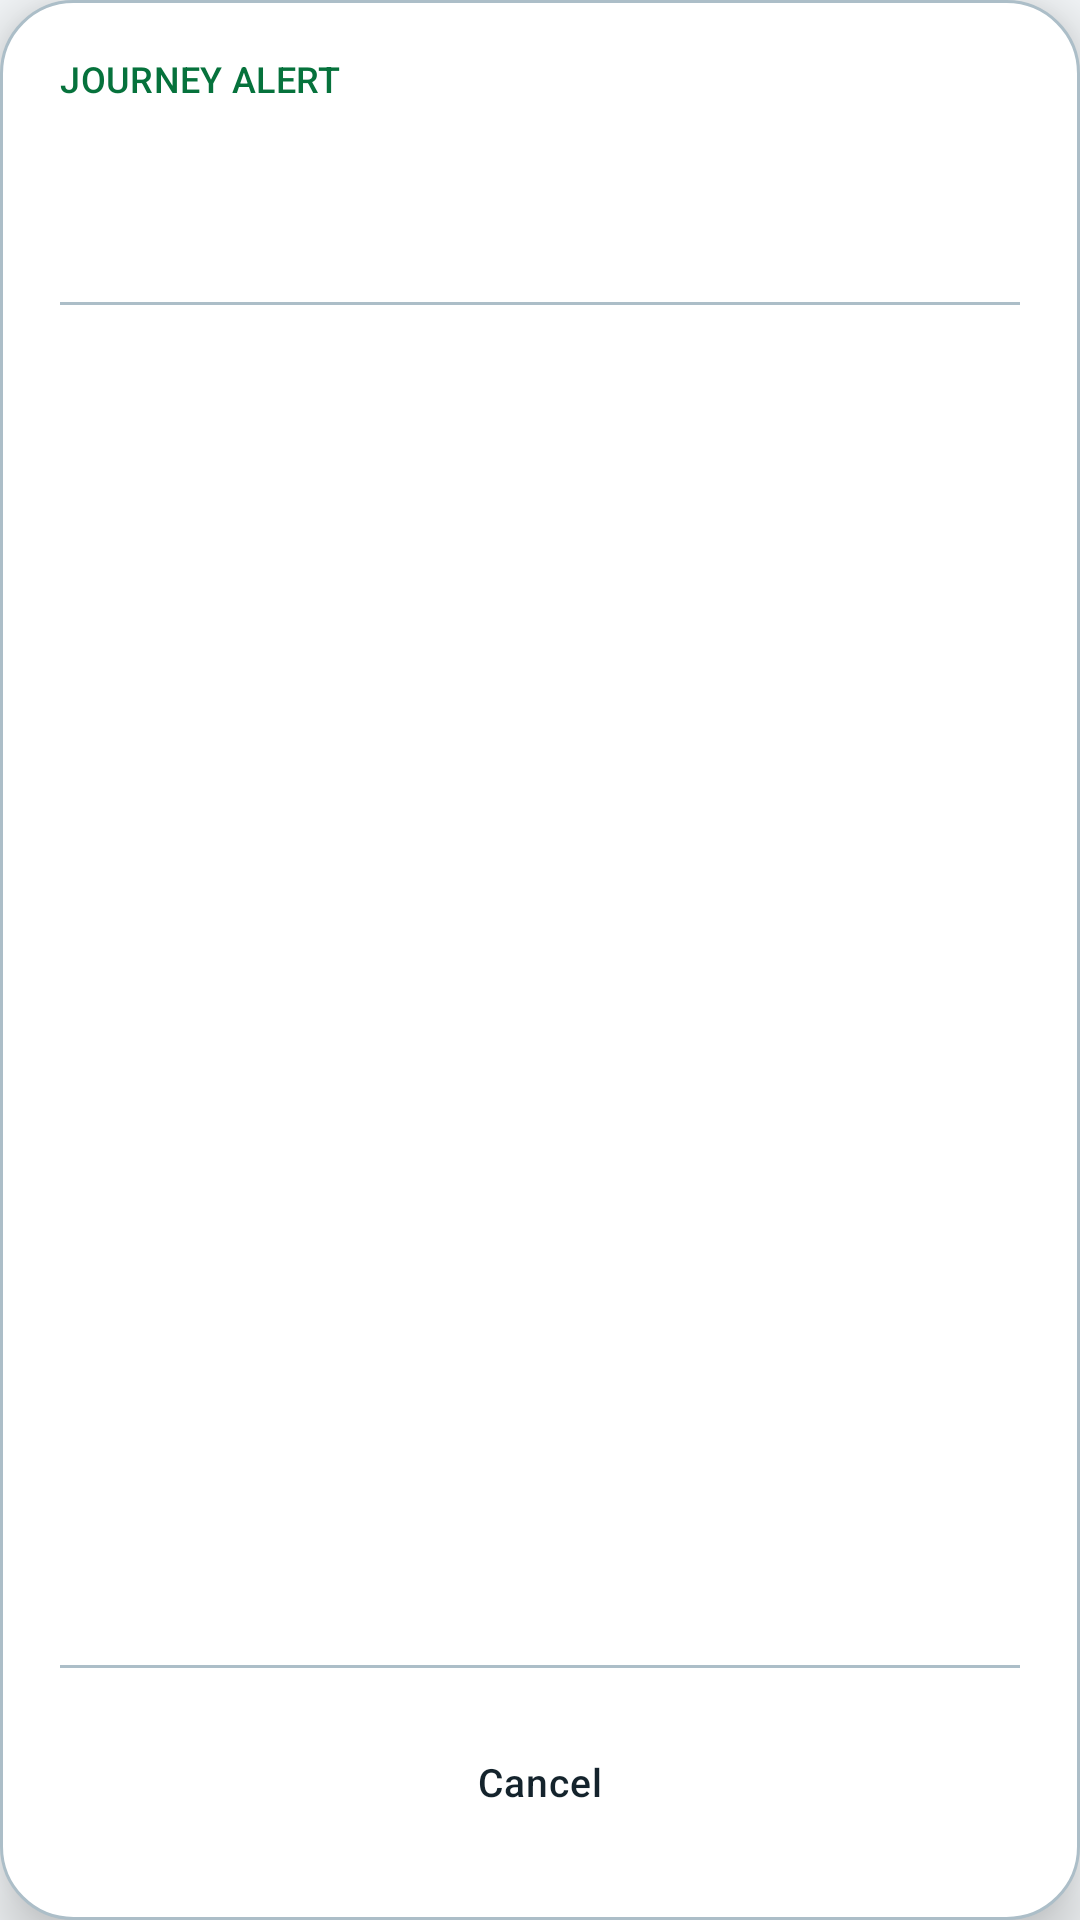

The Android layout XML behind this screen, and the referenced resources:
<!-- AndroidManifest.xml: application theme Theme.OpenTrack -->
<!-- res/layout/dialog_alert_shell.xml -->
<?xml version="1.0" encoding="utf-8"?>
<LinearLayout xmlns:android="http://schemas.android.com/apk/res/android"
    android:id="@+id/alertDialogRoot"
    android:layout_width="match_parent"
    android:layout_height="match_parent"
    android:background="@drawable/bg_alert_dialog"
    android:elevation="12dp"
    android:orientation="vertical"
    android:padding="20dp">

    <TextView
        android:id="@+id/alertEyebrow"
        style="@style/FieldLabel"
        android:layout_width="wrap_content"
        android:layout_height="wrap_content"
        android:text="JOURNEY ALERT"
        android:textColor="@color/accent" />

    <TextView
        android:id="@+id/alertTitle"
        style="@style/TextHeadline"
        android:layout_width="match_parent"
        android:layout_height="wrap_content"
        android:layout_marginTop="6dp"
        android:textColor="@color/text1" />

    <TextView
        android:id="@+id/alertSubtitle"
        style="@style/TextBody"
        android:layout_width="match_parent"
        android:layout_height="wrap_content"
        android:layout_marginTop="6dp"
        android:textColor="@color/text2" />

    <View
        android:layout_width="match_parent"
        android:layout_height="1dp"
        android:layout_marginTop="14dp"
        android:layout_marginBottom="8dp"
        android:background="@color/stroke" />

    <ScrollView
        android:id="@+id/alertDialogScroll"
        android:layout_width="match_parent"
        android:layout_height="0dp"
        android:layout_weight="1"
        android:clipToPadding="false"
        android:fillViewport="false"
        android:overScrollMode="ifContentScrolls"
        android:paddingTop="2dp"
        android:paddingBottom="8dp"
        android:scrollbars="vertical">

        <LinearLayout
            android:id="@+id/alertDialogBody"
            android:layout_width="match_parent"
            android:layout_height="wrap_content"
            android:orientation="vertical" />
    </ScrollView>

    <View
        android:layout_width="match_parent"
        android:layout_height="1dp"
        android:layout_marginBottom="12dp"
        android:background="@color/stroke" />

    <LinearLayout
        android:id="@+id/alertDialogFooter"
        android:layout_width="match_parent"
        android:layout_height="wrap_content"
        android:gravity="end|center_vertical"
        android:orientation="horizontal">

        <TextView
            android:id="@+id/alertCancel"
            style="@style/BtnGhost"
            android:layout_width="0dp"
            android:layout_height="52dp"
            android:layout_weight="1"
            android:background="@drawable/ripple_btn_ghost"
            android:clickable="true"
            android:focusable="true"
            android:gravity="center"
            android:text="Cancel"
            android:textAllCaps="false" />

        <View
            android:id="@+id/alertFooterSpacer"
            android:layout_width="10dp"
            android:layout_height="1dp"
            android:visibility="gone" />

        <TextView
            android:id="@+id/alertPrimary"
            style="@style/BtnPrimary"
            android:layout_width="0dp"
            android:layout_height="52dp"
            android:layout_weight="1"
            android:background="@drawable/ripple_btn_primary"
            android:clickable="true"
            android:focusable="true"
            android:gravity="center"
            android:text="Set alert"
            android:textAllCaps="false"
            android:visibility="gone" />
    </LinearLayout>
</LinearLayout>
<!-- resources referenced by this layout -->
<resources>
  <color name="accent">#FF06723C</color>
  <color name="stroke">#FFACBEC8</color>
  <color name="text1">#FF14232C</color>
  <color name="text2">#FF405762</color>
  <!-- drawable bg_alert_dialog (drawable) -->
  <?xml version="1.0" encoding="utf-8"?>
  <shape xmlns:android="http://schemas.android.com/apk/res/android" android:shape="rectangle">
      <corners android:radius="24dp" />
      <solid android:color="@color/surface" />
      <stroke android:width="1dp" android:color="@color/stroke" />
  </shape>
  <!-- drawable ripple_btn_ghost (drawable) -->
  <ripple xmlns:android="http://schemas.android.com/apk/res/android"
      android:color="@color/ripple">
      <item android:id="@android:id/mask">
          <shape android:shape="rectangle">
              <corners android:radius="12dp"/>
              <solid android:color="#FFFFFFFF"/>
          </shape>
      </item>
      <item android:drawable="@drawable/bg_btn_ghost.xml"/>
  </ripple>
  <!-- drawable ripple_btn_primary (drawable) -->
  <ripple xmlns:android="http://schemas.android.com/apk/res/android"
      android:color="@color/ripple">
      <item android:id="@android:id/mask">
          <shape android:shape="rectangle">
              <corners android:radius="12dp"/>
              <solid android:color="#FFFFFFFF"/>
          </shape>
      </item>
      <item android:drawable="@drawable/bg_btn_primary.xml"/>
  </ripple>
  <style name="BtnGhost">
          <item name="android:background">@drawable/ripple_btn_ghost</item>
          <item name="android:textColor">@color/text1</item>
          <item name="android:textSize">13sp</item>
          <item name="android:fontFamily">sans-serif-medium</item>
          <item name="android:letterSpacing">0.03</item>
          <item name="android:minHeight">48dp</item>
          <item name="android:paddingStart">16dp</item>
          <item name="android:paddingEnd">16dp</item>
          <item name="android:textAllCaps">false</item>
          <item name="android:gravity">center</item>
      </style>
  <style name="BtnPrimary">
          <item name="android:background">@drawable/ripple_btn_primary</item>
          <item name="android:textColor">@color/ink_on_accent</item>
          <item name="android:textSize">14sp</item>
          <item name="android:fontFamily">sans-serif-medium</item>
          <item name="android:letterSpacing">0.04</item>
          <item name="android:minHeight">50dp</item>
          <item name="android:paddingStart">20dp</item>
          <item name="android:paddingEnd">20dp</item>
          <item name="android:textAllCaps">false</item>
          <item name="android:gravity">center</item>
      </style>
  <style name="FieldLabel">
          <item name="android:textColor">@color/text2</item>
          <item name="android:textSize">12sp</item>
          <item name="android:fontFamily">sans-serif-medium</item>
          <item name="android:letterSpacing">0.01</item>
          <item name="android:includeFontPadding">false</item>
      </style>
  <style name="TextBody">
          <item name="android:textColor">@color/text1</item>
          <item name="android:textSize">14sp</item>
          <item name="android:lineSpacingExtra">2sp</item>
          <item name="android:includeFontPadding">false</item>
      </style>
  <style name="TextHeadline">
          <item name="android:textColor">@color/text1</item>
          <item name="android:textSize">21sp</item>
          <item name="android:fontFamily">sans-serif-medium</item>
          <item name="android:letterSpacing">-0.015</item>
          <item name="android:includeFontPadding">false</item>
      </style>
  <color name="surface">#FFFFFFFF</color>
  <color name="ripple">#33082B4B</color>
  <color name="ink_on_accent">#FFFFFFFF</color>
  <color name="bg">#FFF5F8FA</color>
  <color name="text3">#FF516976</color>
</resources>
